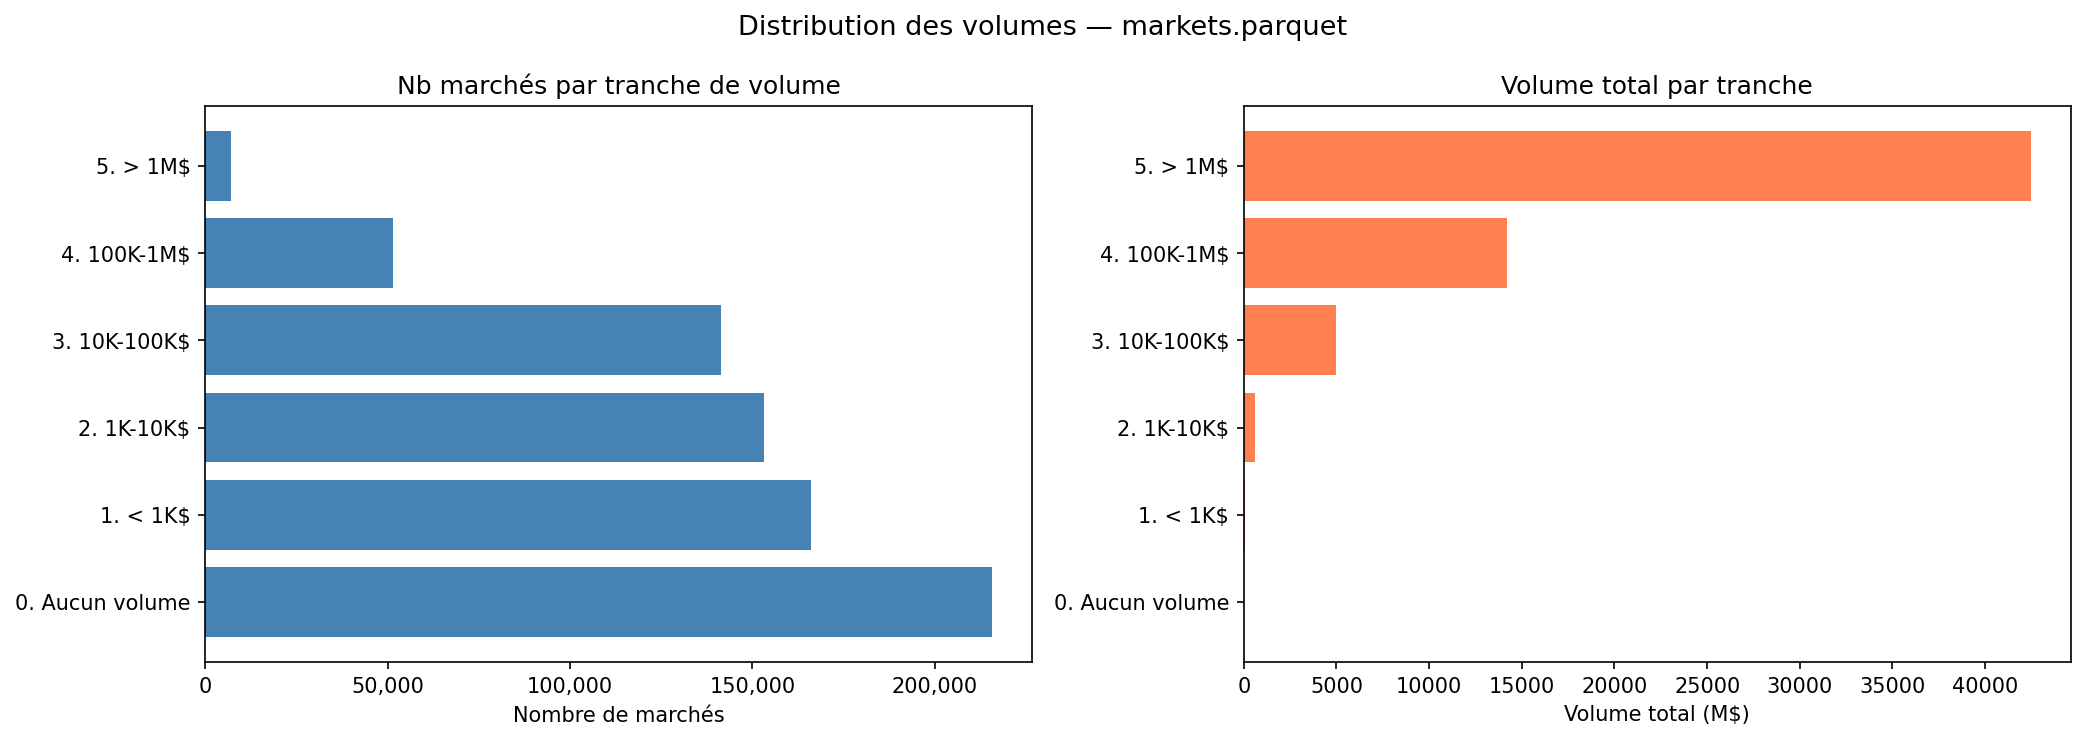

The table this chart was drawn from, first rows:
tranche, nb_marches, volume_M_usd
0. Aucun volume, 215782, 0.0
1. < 1K$, 166077, 46.3
2. 1K-10K$, 153070, 618.3
3. 10K-100K$, 141311, 4947
4. 100K-1M$, 51452, 14207
5. > 1M$, 7098, 42485
